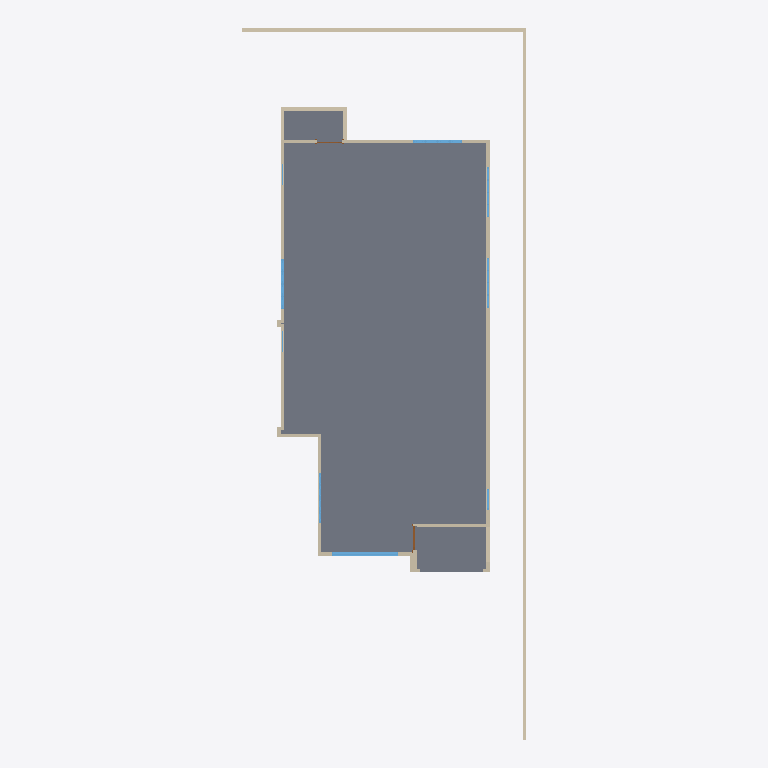
Plan cut of the same IFC building model at storey 'Level 0-1' (level 0.76 m, cut at 2.16 m), seen from above with north up, elements coloured by IFC class: 18 walls (beige), 7 windows (light blue), 2 doors (brown), 1 slab (grey). Cut surfaces are drawn darker.
Extent 10.5 m × 26.2 m × 11.9 m (x, y, z). Storeys (5): Level 0 at 0.00 m; Level 0-1 at 0.76 m; Level 1 at 3.96 m; Level 2 at 7.16 m; Level 5 at 10.36 m. Elements (118): 66 IfcWall, 22 IfcWindow, 9 IfcDoor, 8 IfcRailing, 5 IfcFurniture, 5 IfcSlab, 2 IfcRoof, 1 IfcBuildingElementProxy.

HEADER;
FILE_DESCRIPTION(('ViewDefinition [ReferenceView_V1.2]'),'2;1');
FILE_NAME('Project Number','2022-11-26T22:55:10',(''),(''),'The EXPRESS Data Manager Version 5.02.0100.07 : 28 Aug 2013','21.1.60.25 - Exporter 21.1.60.25 - Alternate UI 21.1.60.25','');
FILE_SCHEMA(('IFC4'));
ENDSEC;
DATA;
#128=IFCPROJECT('0qB3M5SXP6_8gTkWx0dNwS',#42,'Project Number',$,$,'Project Name','Project Status',(#119),#114);
#190=IFCSITE('0qB3M5SXP6_8gTkWx0dNwU',#42,'Default',$,$,#189,$,$,.ELEMENT.,$,$,$,$,$);
#143=IFCBUILDING('0qB3M5SXP6_8gTkWx0dNwT',#42,'',$,$,#33,$,'',.ELEMENT.,$,$,$);
#156=IFCBUILDINGSTOREY('0qB3M5SXP6_8gTkWu$Oe5o',#42,'Level 0',$,'Level:1/4" Head',#154,$,'Level 0',.ELEMENT.,0.0);
#162=IFCBUILDINGSTOREY('0qB3M5SXP6_8gTkWu$OgUs',#42,'Level 0-1',$,'Level:1/4" Head',#161,$,'Level 0-1',.ELEMENT.,762.0);
#168=IFCBUILDINGSTOREY('0qB3M5SXP6_8gTkWu$O4xQ',#42,'Level 1',$,'Level:1/4" Head',#167,$,'Level 1',.ELEMENT.,3962.40000000038);
#174=IFCBUILDINGSTOREY('0qB3M5SXP6_8gTkWu$O4ws',#42,'Level 2',$,'Level:1/4" Head',#173,$,'Level 2',.ELEMENT.,7162.80000000038);
#180=IFCBUILDINGSTOREY('0qB3M5SXP6_8gTkWu$O4wI',#42,'Level 5',$,'Level:1/4" Head',#179,$,'Level 5',.ELEMENT.,10363.2000000004);
#282=IFCSLAB('3H_BofqIzFXwrbsTn6JjCh',#42,'Floor:2.5'':186161',$,'Floor:2.5''',#218,#276,'186161',.FLOOR.);
#16943=IFCWALL('0i4TeQ9TvFYA2y_3AlgcJY',#42,'Basic Wall:Generic - 5":213042',$,'Basic Wall:Generic - 5"',#16918,#16939,'213042',.NOTDEFINED.);
#726=IFCWALL('3H_BofqIzFXwrbsTn6Jjm_',#42,'Basic Wall:Generic - 5":186404',$,'Basic Wall:Generic - 5"',#563,#722,'186404',.NOTDEFINED.);
#16893=IFCWALL('0i4TeQ9TvFYA2y_3AlgcJr',#42,'Basic Wall:Generic - 5":213029',$,'Basic Wall:Generic - 5"',#16867,#16889,'213029',.NOTDEFINED.);
#508=IFCWALL('3H_BofqIzFXwrbsTn6JjFq',#42,'Basic Wall:Generic - 5":186350',$,'Basic Wall:Generic - 5"',#369,#504,'186350',.NOTDEFINED.);
#1442=IFCWALL('3H_BofqIzFXwrbsTn6JjsY',#42,'Basic Wall:Generic - 5":186808',$,'Basic Wall:Generic - 5"',#1335,#1438,'186808',.NOTDEFINED.);
#1310=IFCWALL('3H_BofqIzFXwrbsTn6Jjrw',#42,'Basic Wall:Generic - 5":186720',$,'Basic Wall:Generic - 5"',#1225,#1306,'186720',.NOTDEFINED.);
#23119=IFCWINDOW('15K_y7METCoAuTr1XTSXNp',#42,'Casement 3x3 with Trim:36" x 48" 2:218858',$,'Casement 3x3 with Trim:36" x 48" 2',#28950,#23112,'218858',1828.8,2438.39999999999,.WINDOW.,.NOTDEFINED.,$);
#1050=IFCWALL('3H_BofqIzFXwrbsTn6JjpJ',#42,'Basic Wall:Generic - 5":186569',$,'Basic Wall:Generic - 5"',#963,#1046,'186569',.NOTDEFINED.);
#1642=IFCWALL('3H_BofqIzFXwrbsTn6JjvJ',#42,'Basic Wall:Generic - 5":186953',$,'Basic Wall:Generic - 5"',#1617,#1638,'186953',.NOTDEFINED.);
#11542=IFCWALL('3H_BofqIzFXwrbsTn6Jo9D',#42,'Basic Wall:Generic - 5":206423',$,'Basic Wall:Generic - 5"',#11463,#11538,'206423',.NOTDEFINED.);
#10138=IFCWINDOW('3H_BofqIzFXwrbsTn6JnyO',#42,'win 6'' x 4''.0012:win 6'' x 4''.0012:203522',$,'win 6'' x 4''.0012:win 6'' x 4''.0012',#29052,#10131,'203522',1219.2,1828.8,.WINDOW.,.NOTDEFINED.,$);
#10177=IFCWINDOW('3H_BofqIzFXwrbsTn6JnyE',#42,'win 6'' x 4''.0012:win 6'' x 4''.0012:203540',$,'win 6'' x 4''.0012:win 6'' x 4''.0012',#28754,#10170,'203540',1219.2,1828.8,.WINDOW.,.NOTDEFINED.,$);
#11781=IFCWALL('0qGWbTwcb3PeSUQ8PkP0G0',#42,'Basic Wall:Generic - 5":206604',$,'Basic Wall:Generic - 5"',#11756,#11777,'206604',.NOTDEFINED.);
#1100=IFCWALL('3H_BofqIzFXwrbsTn6Jjpf',#42,'Basic Wall:Generic - 5":186611',$,'Basic Wall:Generic - 5"',#1075,#1096,'186611',.NOTDEFINED.);
#1692=IFCWALL('3H_BofqIzFXwrbsTn6Jjvw',#42,'Basic Wall:Generic - 5":186976',$,'Basic Wall:Generic - 5"',#1667,#1688,'186976',.NOTDEFINED.);
#938=IFCWALL('3H_BofqIzFXwrbsTn6Jjov',#42,'Basic Wall:Generic - 5":186531',$,'Basic Wall:Generic - 5"',#851,#934,'186531',.NOTDEFINED.);
#5920=IFCWINDOW('3H_BofqIzFXwrbsTn6Jnxs',#42,'win 6'' x 4''.0012:win 6'' x 4''.0012:203500',$,'win 6'' x 4''.0012:win 6'' x 4''.0012',#28984,#5913,'203500',1219.2,1828.8,.WINDOW.,.NOTDEFINED.,$);
#10209=IFCWINDOW('3H_BofqIzFXwrbsTn6Jny$',#42,'win 6'' x 4''.0012:win 6'' x 4''.0012:203557',$,'win 6'' x 4''.0012:win 6'' x 4''.0012',#28820,#10202,'203557',1219.2,1828.8,.WINDOW.,.NOTDEFINED.,$);
#10241=IFCWINDOW('3H_BofqIzFXwrbsTn6JnzV',#42,'win 6'' x 4''.0012:win 6'' x 4''.0012:203589',$,'win 6'' x 4''.0012:win 6'' x 4''.0012',#28852,#10234,'203589',1219.2,1828.8,.WINDOW.,.NOTDEFINED.,$);
#1592=IFCWALL('3H_BofqIzFXwrbsTn6Jju_',#42,'Basic Wall:Generic - 5":186916',$,'Basic Wall:Generic - 5"',#1567,#1588,'186916',.NOTDEFINED.);
#11681=IFCWALL('3H_BofqIzFXwrbsTn6JoAr',#42,'Basic Wall:Generic - 5":206511',$,'Basic Wall:Generic - 5"',#11610,#11677,'206511',.NOTDEFINED.);
#11813=IFCDOOR('0qGWbTwcb3PeSUQ8PkP0HO',#42,'Single-Glass 2:36" x 84":206676',$,'Single-Glass 2:36" x 84"',#29120,#11806,'206676',2133.6,914.400000000001,.DOOR.,.SINGLE_SWING_LEFT.,$);
#826=IFCWALL('3H_BofqIzFXwrbsTn6Jjny',#42,'Basic Wall:Generic - 5":186470',$,'Basic Wall:Generic - 5"',#801,#822,'186470',.NOTDEFINED.);
#10769=IFCWINDOW('3H_BofqIzFXwrbsTn6JoQl',#42,'win2''6 x 5''.0006:win2''6 x 5''.0006:205493',$,'win2''6 x 5''.0006:win2''6 x 5''.0006',#28916,#10762,'205493',1524.0,762.0,.WINDOW.,.NOTDEFINED.,$);
#11864=IFCWALL('0qGWbTwcb3PeSUQ8PkP0kC',#42,'Basic Wall:Generic - 5":206976',$,'Basic Wall:Generic - 5"',#11839,#11860,'206976',.NOTDEFINED.);
#11424=IFCDOOR('3H_BofqIzFXwrbsTn6Jo6v',#42,'Single-Glass 2:36" x 84":206243',$,'Single-Glass 2:36" x 84"',#28722,#11417,'206243',2133.6,914.4,.DOOR.,.SINGLE_SWING_LEFT.,$);
#11731=IFCWALL('0qGWbTwcb3PeSUQ8PkP0NZ',#42,'Basic Wall:Generic - 5":206575',$,'Basic Wall:Generic - 5"',#11706,#11727,'206575',.NOTDEFINED.);
ENDSEC;